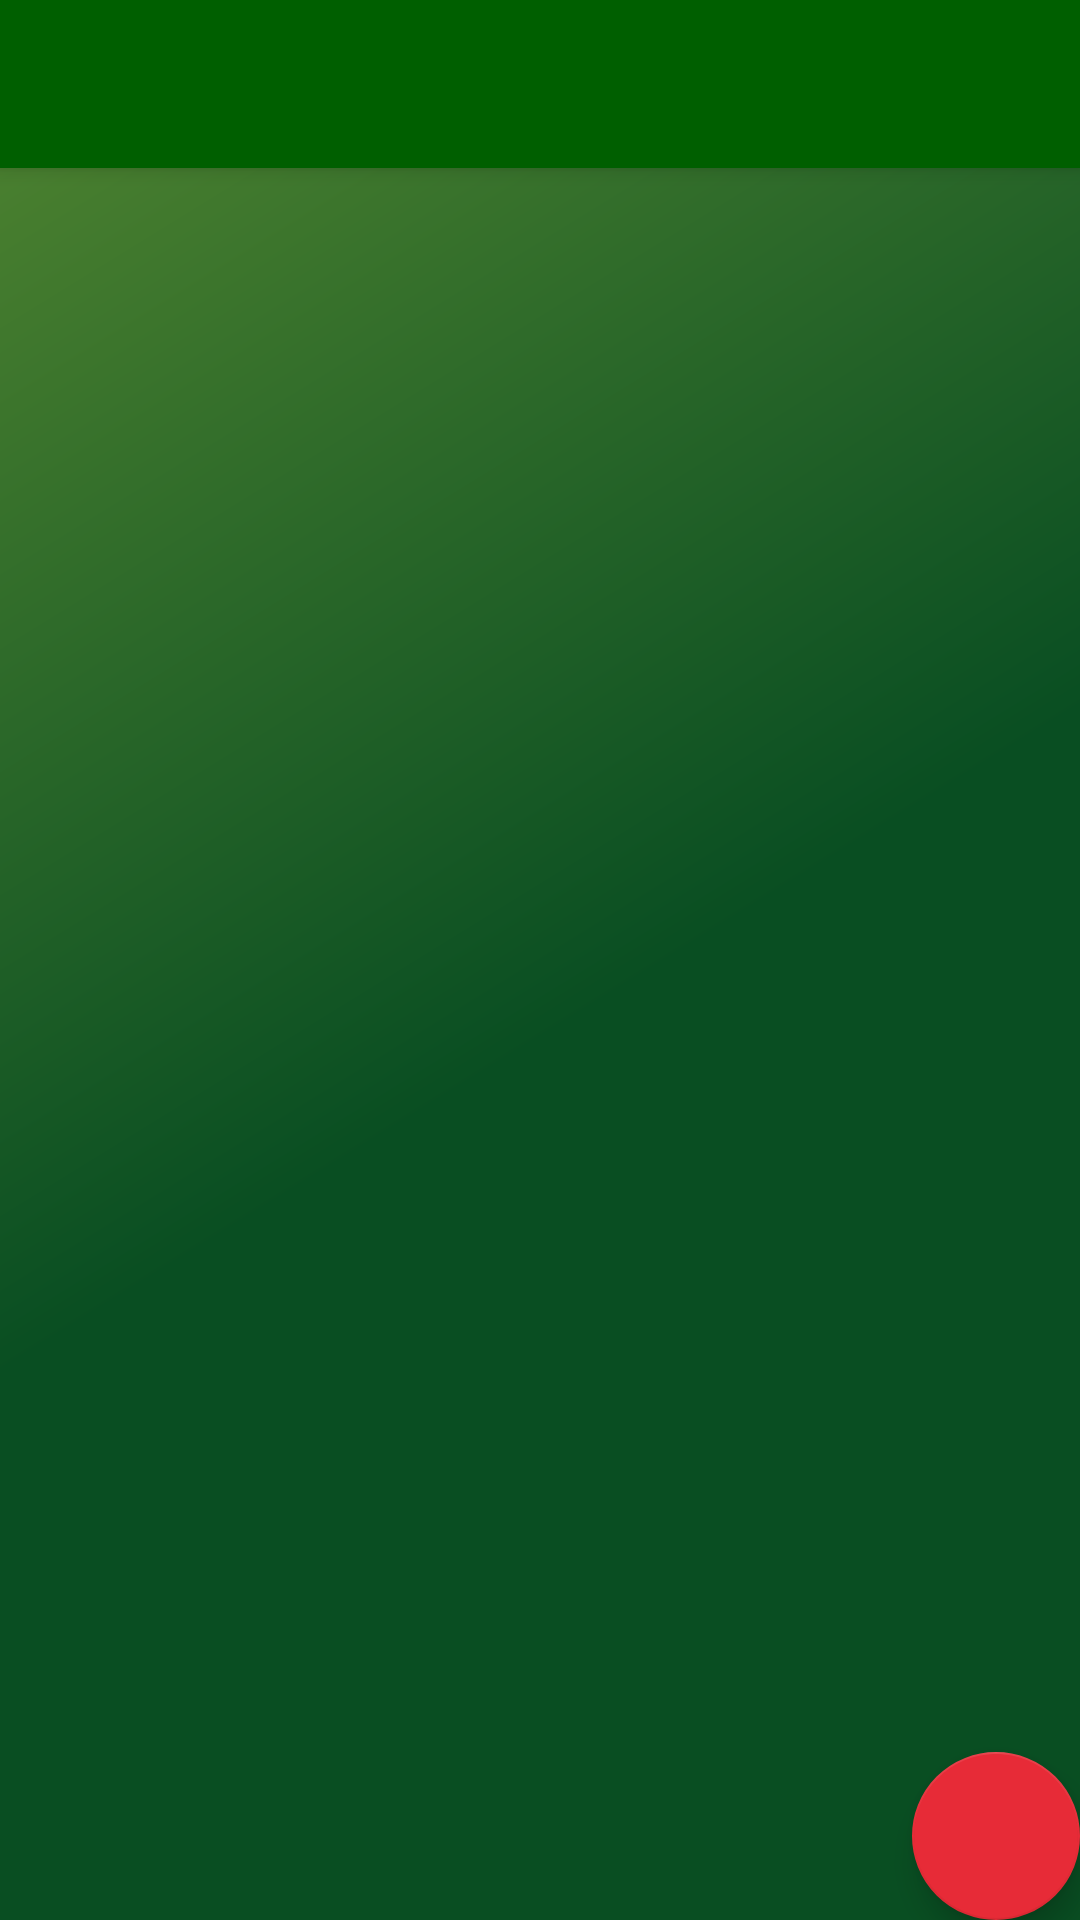

The Android layout XML behind this screen, and the referenced resources:
<!-- AndroidManifest.xml: application theme AppTheme -->
<!-- res/layout/app_bar_menu__principal.xml -->
<?xml version="1.0" encoding="utf-8"?>
<android.support.design.widget.CoordinatorLayout xmlns:android="http://schemas.android.com/apk/res/android"
    xmlns:app="http://schemas.android.com/apk/res-auto"
    xmlns:tools="http://schemas.android.com/tools"
    android:layout_width="match_parent"
    android:layout_height="match_parent"
    tools:context=".Menu_Principal">

    <android.support.design.widget.AppBarLayout
        android:layout_width="match_parent"
        android:layout_height="wrap_content"
        android:theme="@style/AppTheme.AppBarOverlay">

        <android.support.v7.widget.Toolbar
            android:id="@+id/toolbar"
            android:layout_width="match_parent"
            android:layout_height="?attr/actionBarSize"
            app:popupTheme="@style/AppTheme.PopupOverlay" />

    </android.support.design.widget.AppBarLayout>

    <include layout="@layout/content_menu__principal" />

    <android.support.design.widget.FloatingActionButton
        android:id="@+id/fab"
        android:layout_width="wrap_content"
        android:layout_height="wrap_content"
        android:layout_gravity="bottom|end"
        android:layout_margin="@dimen/fab_margin"
        app:srcCompat="@drawable/logout" />

</android.support.design.widget.CoordinatorLayout>
<!-- res/layout/content_menu__principal.xml (included above) -->
<?xml version="1.0" encoding="utf-8"?>
<android.support.constraint.ConstraintLayout xmlns:android="http://schemas.android.com/apk/res/android"
    xmlns:app="http://schemas.android.com/apk/res-auto"
    xmlns:tools="http://schemas.android.com/tools"
    android:layout_width="match_parent"
    android:layout_height="match_parent"
    app:layout_behavior="@string/appbar_scrolling_view_behavior"
    tools:context=".Menu_Principal"
    tools:showIn="@layout/app_bar_menu__principal"
    android:background="@drawable/side_nav_bar">

    <ImageView
        android:id="@+id/imageView2"
        android:layout_width="0dp"
        android:layout_height="0dp"
        android:layout_marginStart="8dp"
        android:layout_marginLeft="8dp"
        android:layout_marginTop="8dp"
        android:layout_marginEnd="8dp"
        android:layout_marginRight="8dp"
        android:layout_marginBottom="8dp"
        app:layout_constraintBottom_toBottomOf="parent"
        app:layout_constraintEnd_toEndOf="parent"
        app:layout_constraintStart_toStartOf="parent"
        app:layout_constraintTop_toTopOf="parent"
        app:srcCompat="@drawable/logo_agua" />
</android.support.constraint.ConstraintLayout>
<!-- resources referenced by this layout -->
<resources>
  <!-- drawable logo_agua: png bitmap (drawable, 34877 bytes) -->
  <!-- drawable side_nav_bar (drawable) -->
  <shape xmlns:android="http://schemas.android.com/apk/res/android"
      android:shape="rectangle">
      <gradient
          android:angle="135"
          android:centerColor="#094E22"
          android:endColor="#497F2F"
          android:startColor="#094E22"
          android:type="linear" />
  </shape>
  <style name="AppTheme.AppBarOverlay" parent="ThemeOverlay.AppCompat.Dark.ActionBar" />
  <style name="AppTheme.PopupOverlay" parent="ThemeOverlay.AppCompat.Light" />
  <style name="AppTheme" parent="Theme.AppCompat.Light.DarkActionBar">
          
          <item name="colorPrimary">@color/colorPrimary</item>
          <item name="colorPrimaryDark">@color/colorPrimaryDark</item>
          <item name="colorAccent">@color/colorAccent</item>
  
          <item name="android:fontFamily">@font/bebasneue_regular</item>
          <item name="fontFamily">@font/bebasneue_regular</item>
  
      </style>
  <color name="colorPrimary">#005F00</color>
  <color name="colorPrimaryDark">#00574b</color>
  <color name="colorAccent">#e72b37</color>
</resources>
